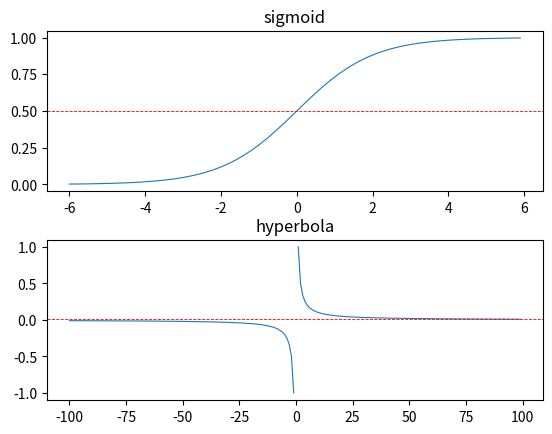

Here is the Python script that generated this plot:
#!/usr/bin/env python3
"""module which contains transformations function"""
import numpy as np
import matplotlib.pyplot as plt


def transformations(*f, **coordinates):
    """
    - f: list of functions
    - coordinates: contains coordinates
    Returns: A dictionary comprenhension containing
             function name, transformation pairs
    """
    try:
        return {name: (x, np.array([f[i](yj) if yj else 0 for yj in y])) for i, (name, (x, y)) in enumerate(coordinates.items())}
    except Exception as e:
        raise Exception("Usage: both vectors of functions and coordinates must have the same length")

if __name__ == '__main__':
    functions = [lambda x : 1 / (1 + np.exp(-x)) if x else 0,
                 lambda x: 1 / x if x else x]
    
    coordinates = {'sigmoid': (np.arange(-6, 6, .1), np.arange(-6, 6, .1).tolist()),
                   'hyperbola': (np.arange(-100, 100), np.arange(-100, 100).tolist())}
    to_plot = transformations(*functions, **coordinates)

    fig, axs = plt.subplots(2)
    plt.subplots_adjust(hspace=.3)
    for i, key in enumerate(to_plot):
        x, y = to_plot.get(key)
        axs[i].set_title(key)
        if key == 'hyperbola':
            y = np.ma.masked_equal(y, 0)
        axs[i].plot(x, y, linewidth=.8)
        axs[i].axhline(y=(y[-1] - y[0]) / 2,
                    color='red', linestyle='--',
                    linewidth=.6)
    plt.show()
